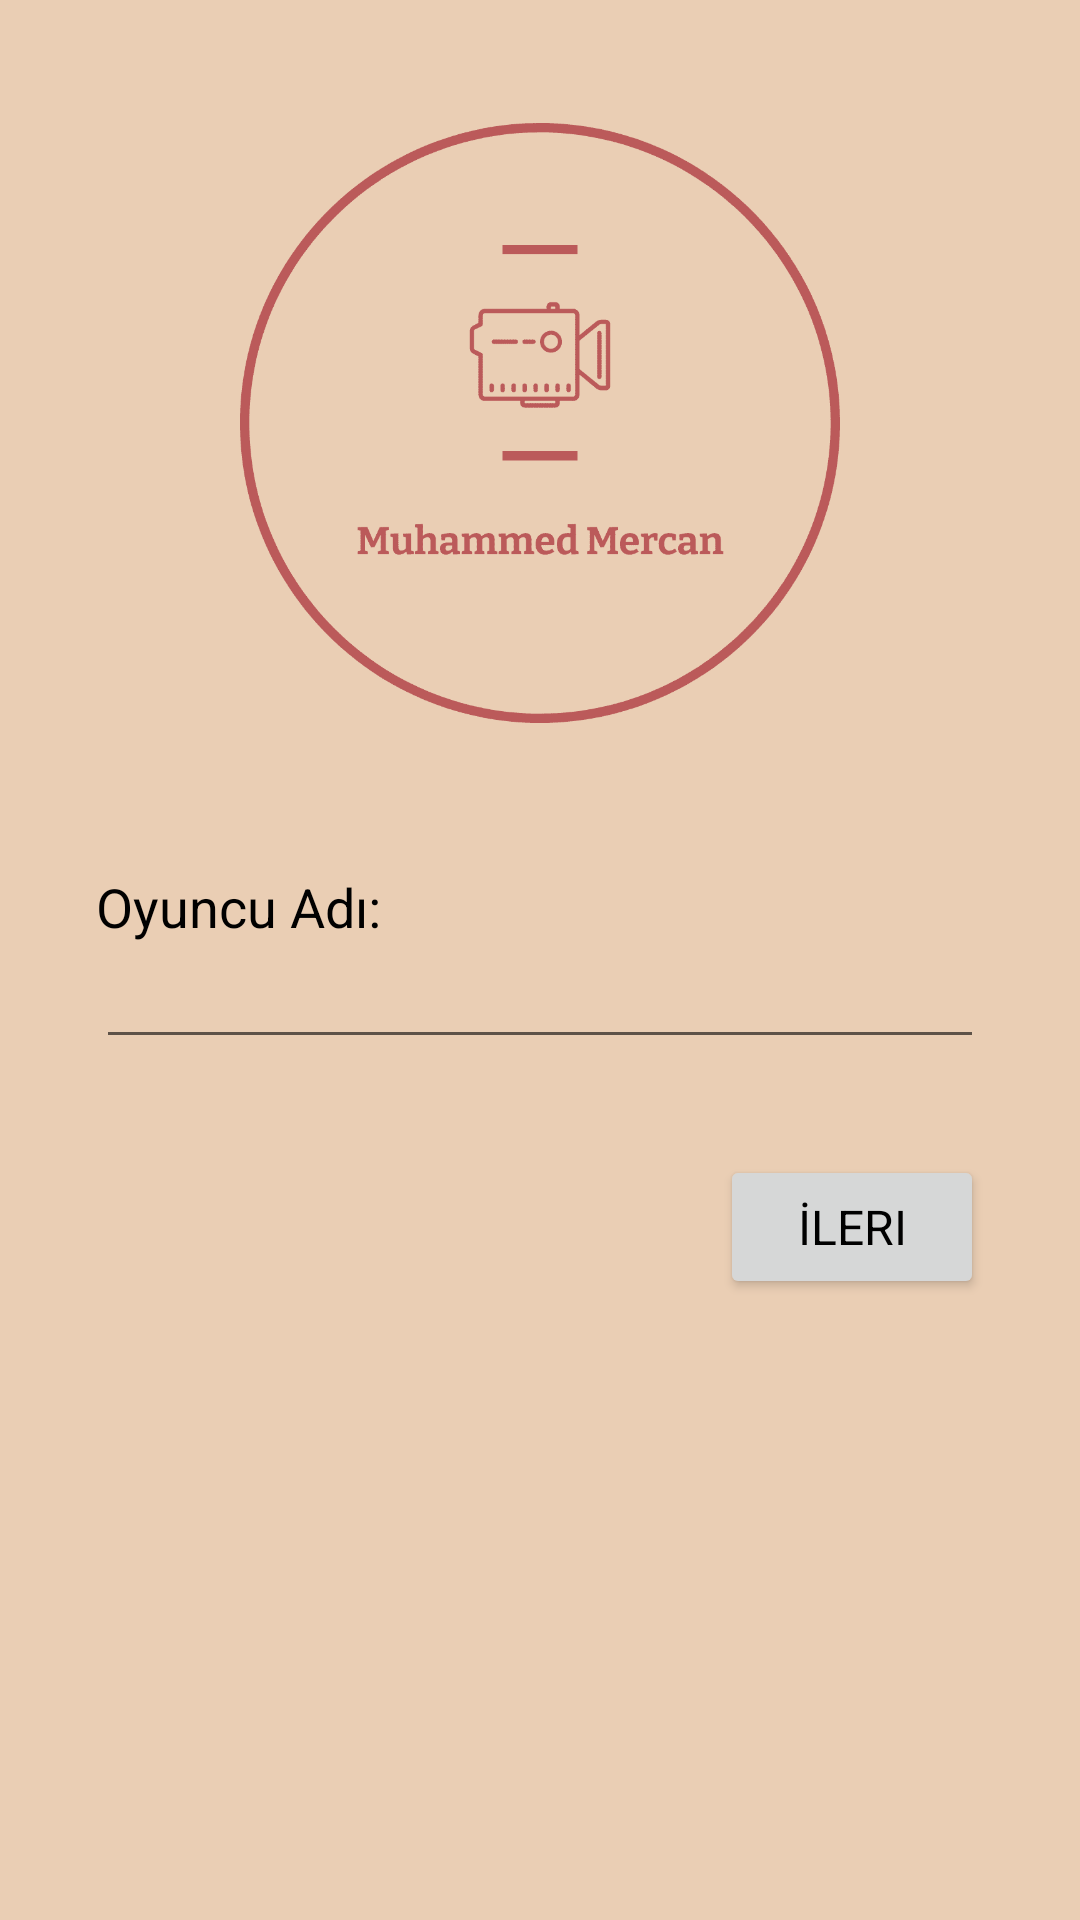

Here is an Android app screen rendered from its layout file. Give the layout XML and the strings, colors and styles it references.
<!-- AndroidManifest.xml: application theme Theme.H5170043_MuhammedCagatayMercan -->
<!-- res/layout/activity_login.xml -->
<?xml version="1.0" encoding="utf-8"?>
<androidx.constraintlayout.widget.ConstraintLayout xmlns:android="http://schemas.android.com/apk/res/android"
    xmlns:app="http://schemas.android.com/apk/res-auto"
    xmlns:tools="http://schemas.android.com/tools"
    android:layout_width="match_parent"
    android:layout_height="match_parent"
    tools:context=".ui.login.LoginActivity">

    <ImageView
        android:id="@+id/img_login_logo"
        android:layout_width="@dimen/logo_size"
        android:layout_height="@dimen/logo_size"
        android:layout_marginTop="16dp"
        app:layout_constraintEnd_toEndOf="parent"
        app:layout_constraintStart_toStartOf="parent"
        app:layout_constraintTop_toTopOf="parent"
        app:srcCompat="@drawable/logo" />

    <TextView
        android:id="@+id/txt_login_title"
        android:layout_width="wrap_content"
        android:layout_height="wrap_content"
        android:layout_marginStart="@dimen/margin_extra_large"
        android:layout_marginTop="@dimen/margin_large"
        android:text="@string/login_name"
        style="@style/text_mini"
        app:layout_constraintStart_toStartOf="parent"
        app:layout_constraintTop_toBottomOf="@+id/img_login_logo" />

    <EditText
        android:id="@+id/txt_login_name"
        android:layout_width="0dp"
        android:layout_height="wrap_content"
        android:layout_marginStart="@dimen/margin_extra_large"
        android:layout_marginEnd="@dimen/margin_extra_large"
        android:ems="10"
        android:inputType="textPersonName"
        app:layout_constraintEnd_toEndOf="parent"
        app:layout_constraintStart_toStartOf="parent"
        app:layout_constraintTop_toBottomOf="@+id/txt_login_title" />

    <Button
        android:id="@+id/btn_login_next"
        android:layout_width="wrap_content"
        android:layout_height="wrap_content"
        android:layout_marginTop="@dimen/margin_extra_large"
        android:layout_marginEnd="@dimen/margin_extra_large"
        android:text="@string/login_next"
        app:layout_constraintEnd_toEndOf="parent"
        app:layout_constraintTop_toBottomOf="@+id/txt_login_name" />
</androidx.constraintlayout.widget.ConstraintLayout>
<!-- resources referenced by this layout -->
<resources>
  <dimen name="logo_size">250dp</dimen>
  <dimen name="margin_extra_large">32dp</dimen>
  <dimen name="margin_large">24dp</dimen>
  <!-- drawable logo: png bitmap (drawable, 10344 bytes) -->
  <string name="login_name">Oyuncu Adı:</string>
  <string name="login_next">İleri</string>
  <style name="text_mini" parent="TextAppearance.AppCompat.Medium">
          <item name="android:textSize">18sp</item>
          <item name="android:textColor">@color/black</item>
          <item name="fontFamily">@font/open_sans_semi_bold</item>
      </style>
  <style name="Theme.H5170043_MuhammedCagatayMercan" parent="Theme.MaterialComponents.Light.NoActionBar">
          <item name="colorPrimary">@color/primaryColor</item>
          <item name="colorSecondary">@color/secondaryColor</item>
          <item name="android:windowBackground">@color/primaryColor</item>
          <item name="android:statusBarColor" tools:targetApi="l">@color/primaryColor</item>
          <item name="android:textColor">@color/black</item>
          <item name="fontFamily">@font/open_sans_semi_bold</item>
          <item name="android:textSize">16sp</item>
          <item name="materialThemeOverlay">@style/ButtonStyleTextColor</item>
          <item name="shapeAppearanceOverlay">@style/ButtonCornerStyle</item>
      </style>
  <color name="black">#FF000000</color>
  <color name="primaryColor">#EACEB4</color>
  <color name="secondaryColor">#BB5A5A</color>
  <style name="ButtonStyleTextColor">
          
          
          <item name="colorPrimary">@color/buttonColor</item>
          <item name="colorOnPrimary">@color/black</item>
      </style>
  <style name="ButtonCornerStyle" parent="">
          <item name="cornerFamily">rounded</item>
          <item name="cornerSize">16dp</item>
      </style>
  <color name="buttonColor">#d39684</color>
</resources>
